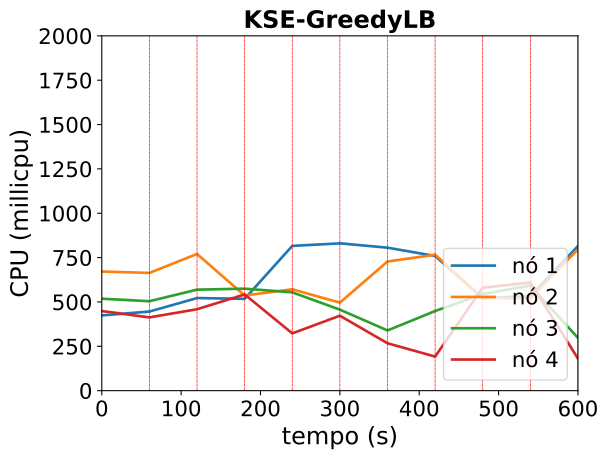

The data file committed next to this chart (first rows):
timestamp, ppgcc-m02_pod_amount, ppgcc-m02_memory, ppgcc-m02_cpu, ppgcc-m03_pod_amount, ppgcc-m03_memory, ppgcc-m03_cpu, ppgcc-m04_pod_amount, ppgcc-m04_memory, ppgcc-m04_cpu, ppgcc-m05_pod_amount, ppgcc-m05_memory, ppgcc-m05_cpu
0, 2, 1352288, 424126054, 3, 1523376, 671383185, 2, 1392528, 518195390, 3, 1407528, 448728003
60, 2, 1359680, 446042664, 3, 1540140, 663668437, 2, 1405860, 504132847, 3, 1413336, 412867877
120, 1, 1329144, 521884735, 0, 1308480, 770357687, 0, 1317948, 569282946, 1, 1409112, 458979918
180, 3, 1449796, 517630744, 2, 1420812, 536393457, 2, 1395564, 574840515, 1, 1282260, 542394710
240, 1, 1433612, 815943191, 1, 1326828, 571271624, 1, 1384212, 554280851, 1, 1392084, 322865550
300, 1, 1486544, 830391409, 1, 1431636, 496040712, 2, 1309916, 456537484, 2, 1313280, 422456481
360, 2, 1502252, 805934859, 2, 1519548, 727877409, 1, 1244444, 339410929, 2, 1304568, 267091724
420, 1, 1337120, 759043894, 1, 1506744, 766288981, 1, 1352024, 448798846, 2, 1353540, 191918767
480, 0, 1233104, 519965826, 0, 1381476, 522207826, 4, 1509760, 544456126, 4, 1493416, 580147251
540, 1, 1424108, 533468960, 1, 1372896, 520245830, 0, 1321952, 592435787, 2, 1286352, 609753427
600, 2, 1511492, 814627628, 2, 1532484, 796611794, 1, 1252784, 297350517, 4, 1365288, 180726733
